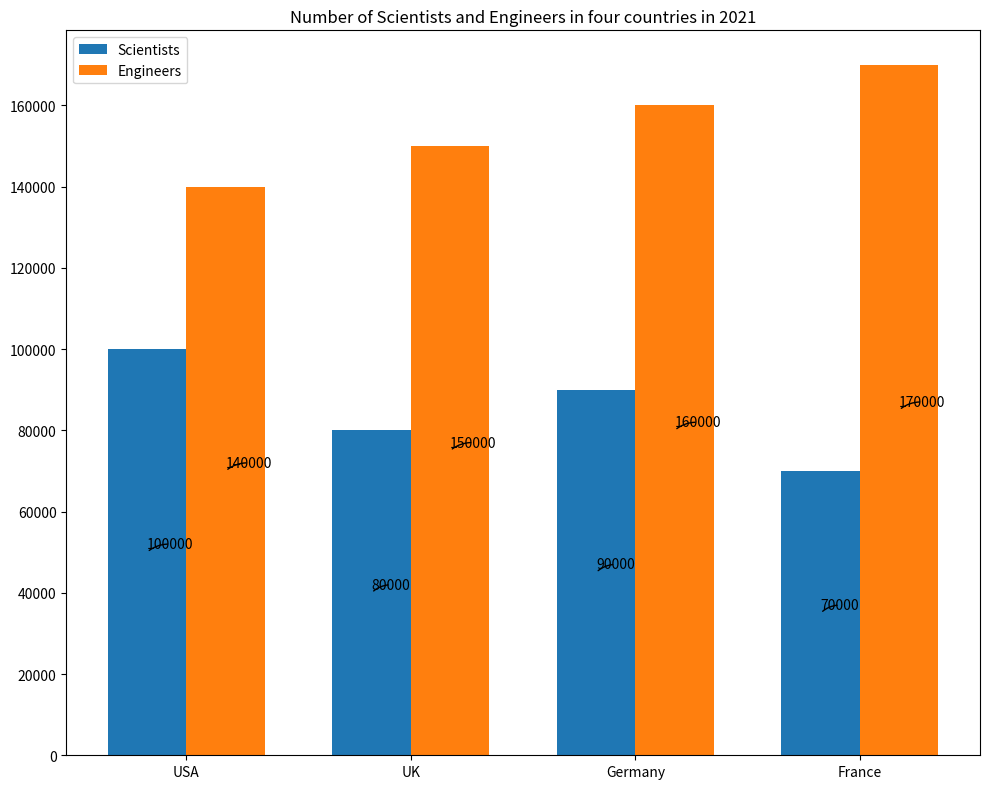

Reproduce this figure in Python. (Note: this script raises an exception after producing the figure.)

import matplotlib.pyplot as plt
import numpy as np

data = [['USA',100000,140000],['UK',80000,150000],['Germany',90000,160000],['France',70000,170000]]

country = [i[0] for i in data]
scientists = [i[1] for i in data]
engineers = [i[2] for i in data]

x = np.arange(len(country))
width = 0.35

fig = plt.figure()
ax = fig.add_subplot()
ax.bar(x - width/2, scientists, width, label='Scientists')
ax.bar(x + width/2, engineers, width, label='Engineers')

ax.set_xticks(x)
ax.set_xticklabels(country)
ax.legend()
plt.title("Number of Scientists and Engineers in four countries in 2021")
ax.annotate(str(scientists[0]), xy=(x[0] - width/2, scientists[0]/2), xytext=(x[0] - width/2, scientists[0]/2 + 1000),
            arrowprops={'arrowstyle': '-', 'connectionstyle': 'arc3, rad=0.2'})
ax.annotate(str(engineers[0]), xy=(x[0] + width/2, engineers[0]/2), xytext=(x[0] + width/2, engineers[0]/2 + 1000),
            arrowprops={'arrowstyle': '-', 'connectionstyle': 'arc3, rad=0.2'})
ax.annotate(str(scientists[1]), xy=(x[1] - width/2, scientists[1]/2), xytext=(x[1] - width/2, scientists[1]/2 + 1000),
            arrowprops={'arrowstyle': '-', 'connectionstyle': 'arc3, rad=0.2'})
ax.annotate(str(engineers[1]), xy=(x[1] + width/2, engineers[1]/2), xytext=(x[1] + width/2, engineers[1]/2 + 1000),
            arrowprops={'arrowstyle': '-', 'connectionstyle': 'arc3, rad=0.2'})
ax.annotate(str(scientists[2]), xy=(x[2] - width/2, scientists[2]/2), xytext=(x[2] - width/2, scientists[2]/2 + 1000),
            arrowprops={'arrowstyle': '-', 'connectionstyle': 'arc3, rad=0.2'})
ax.annotate(str(engineers[2]), xy=(x[2] + width/2, engineers[2]/2), xytext=(x[2] + width/2, engineers[2]/2 + 1000),
            arrowprops={'arrowstyle': '-', 'connectionstyle': 'arc3, rad=0.2'})
ax.annotate(str(scientists[3]), xy=(x[3] - width/2, scientists[3]/2), xytext=(x[3] - width/2, scientists[3]/2 + 1000),
            arrowprops={'arrowstyle': '-', 'connectionstyle': 'arc3, rad=0.2'})
ax.annotate(str(engineers[3]), xy=(x[3] + width/2, engineers[3]/2), xytext=(x[3] + width/2, engineers[3]/2 + 1000),
            arrowprops={'arrowstyle': '-', 'connectionstyle': 'arc3, rad=0.2'})

fig.set_figwidth(10)
fig.set_figheight(8)
fig.tight_layout()
plt.savefig('Bar Chart/png/592.png')
plt.clf()
